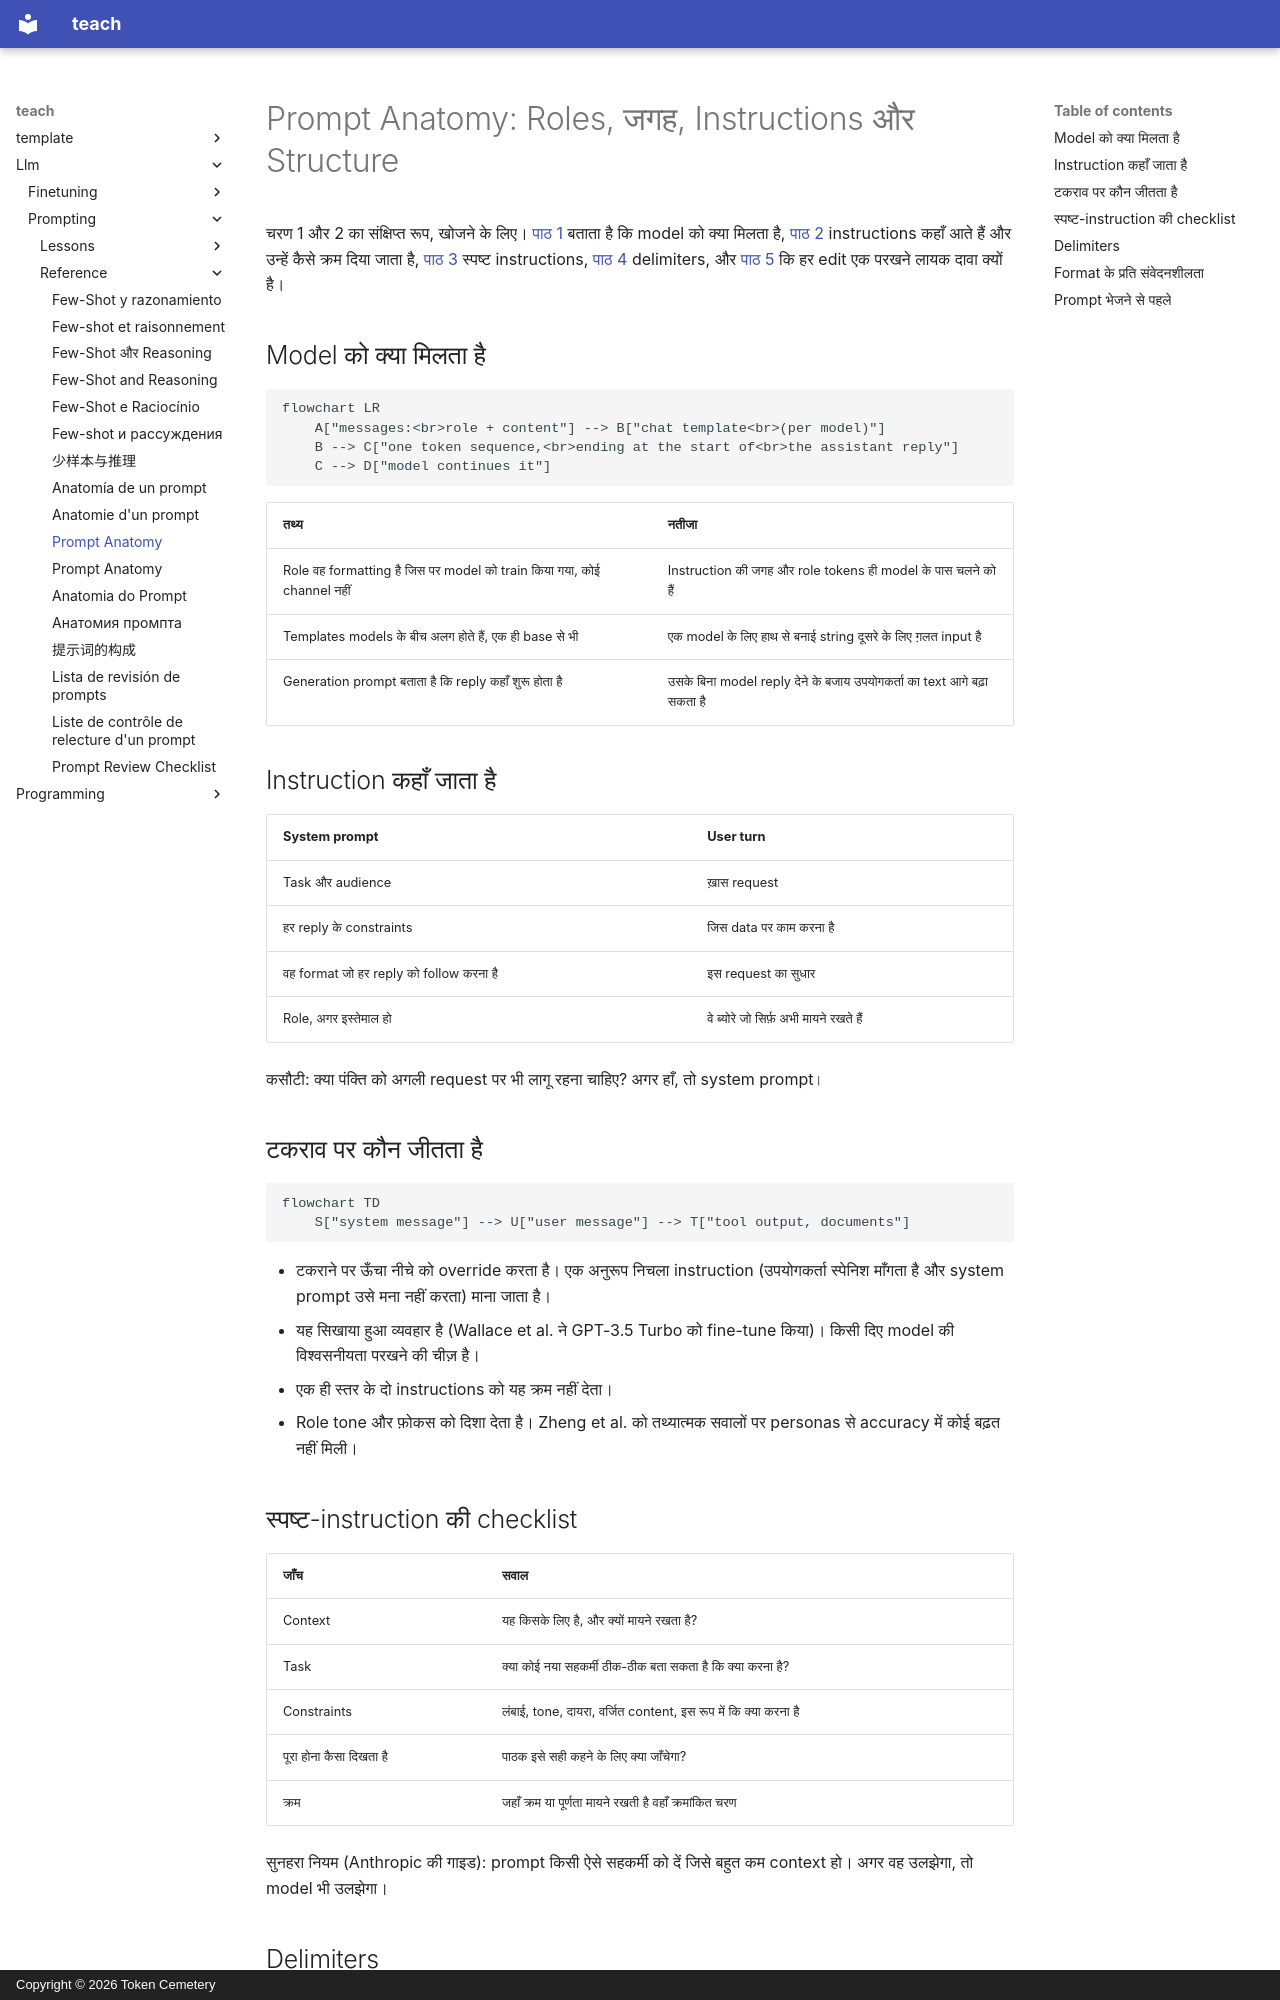

repository: TokenCemetery/teach · page: llm/prompting/reference/prompt-anatomy.hi/index.html · generator: mkdocs · copyright: Copyright © 2026 Token Cemetery

---
title: Prompt Anatomy
description: Roles और chat template, system prompt में क्या जाता है, instructions का क्रम, स्पष्ट-instruction की checklist, delimiters और format के प्रति संवेदनशीलता
type: reference
---

# Prompt Anatomy: Roles, जगह, Instructions और Structure

चरण 1 और 2 का संक्षिप्त रूप, खोजने के लिए। [पाठ 1](../lessons/0001-what-the-model-sees.md) बताता है कि model को क्या मिलता है, [पाठ 2](../lessons/0002-system-prompts-and-roles.md) instructions कहाँ आते हैं और उन्हें कैसे क्रम दिया जाता है, [पाठ 3](../lessons/0003-clear-instructions.md) स्पष्ट instructions, [पाठ 4](../lessons/0004-structure-and-delimiters.md) delimiters, और [पाठ 5](../lessons/0005-format-sensitivity.md) कि हर edit एक परखने लायक दावा क्यों है।

## Model को क्या मिलता है

```mermaid
flowchart LR
    A["messages:<br>role + content"] --> B["chat template<br>(per model)"]
    B --> C["one token sequence,<br>ending at the start of<br>the assistant reply"]
    C --> D["model continues it"]
```

| तथ्य | नतीजा |
|---|---|
| Role वह formatting है जिस पर model को train किया गया, कोई channel नहीं | Instruction की जगह और role tokens ही model के पास चलने को हैं |
| Templates models के बीच अलग होते हैं, एक ही base से भी | एक model के लिए हाथ से बनाई string दूसरे के लिए ग़लत input है |
| Generation prompt बताता है कि reply कहाँ शुरू होता है | उसके बिना model reply देने के बजाय उपयोगकर्ता का text आगे बढ़ा सकता है |

## Instruction कहाँ जाता है

| System prompt | User turn |
|---|---|
| Task और audience | ख़ास request |
| हर reply के constraints | जिस data पर काम करना है |
| वह format जो हर reply को follow करना है | इस request का सुधार |
| Role, अगर इस्तेमाल हो | वे ब्योरे जो सिर्फ़ अभी मायने रखते हैं |

कसौटी: क्या पंक्ति को अगली request पर भी लागू रहना चाहिए? अगर हाँ, तो system prompt।

## टकराव पर कौन जीतता है

```mermaid
flowchart TD
    S["system message"] --> U["user message"] --> T["tool output, documents"]
```

- टकराने पर ऊँचा नीचे को override करता है। एक अनुरूप निचला instruction (उपयोगकर्ता स्पेनिश माँगता है और system prompt उसे मना नहीं करता) माना जाता है।
- यह सिखाया हुआ व्यवहार है (Wallace et al. ने GPT-3.5 Turbo को fine-tune किया)। किसी दिए model की विश्वसनीयता परखने की चीज़ है।
- एक ही स्तर के दो instructions को यह क्रम नहीं देता।
- Role tone और फ़ोकस को दिशा देता है। Zheng et al. को तथ्यात्मक सवालों पर personas से accuracy में कोई बढ़त नहीं मिली।

## स्पष्ट-instruction की checklist

| जाँच | सवाल |
|---|---|
| Context | यह किसके लिए है, और क्यों मायने रखता है? |
| Task | क्या कोई नया सहकर्मी ठीक-ठीक बता सकता है कि क्या करना है? |
| Constraints | लंबाई, tone, दायरा, वर्जित content, इस रूप में कि क्या करना है |
| पूरा होना कैसा दिखता है | पाठक इसे सही कहने के लिए क्या जाँचेगा? |
| क्रम | जहाँ क्रम या पूर्णता मायने रखती है वहाँ क्रमांकित चरण |

सुनहरा नियम (Anthropic की गाइड): prompt किसी ऐसे सहकर्मी को दें जिसे बहुत कम context हो। अगर वह उलझेगा, तो model भी उलझेगा।
